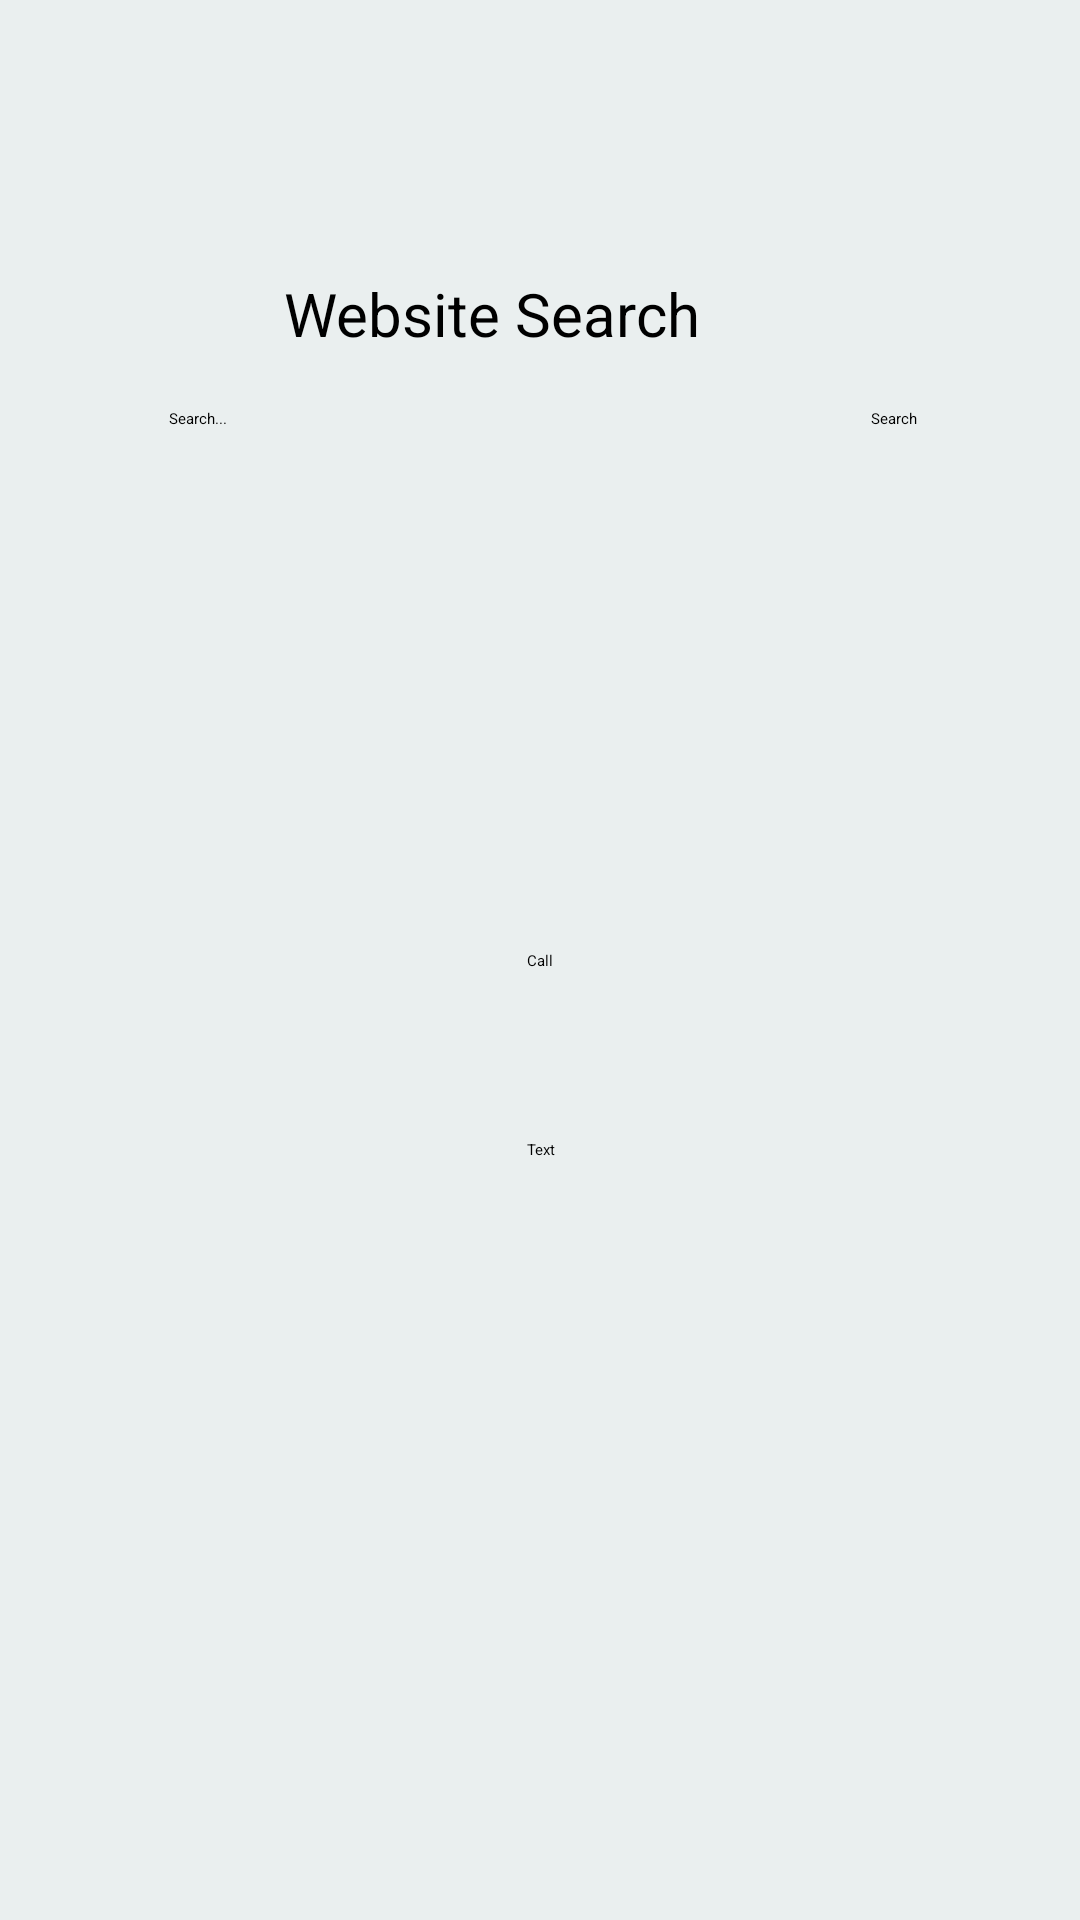

The Android layout XML behind this screen, and the referenced resources:
<!-- AndroidManifest.xml: application theme Theme.AndroidPractical -->
<!-- res/layout/activity_main.xml -->
<?xml version="1.0" encoding="utf-8"?>
<androidx.constraintlayout.widget.ConstraintLayout xmlns:android="http://schemas.android.com/apk/res/android"
    xmlns:app="http://schemas.android.com/apk/res-auto"
    xmlns:tools="http://schemas.android.com/tools"
    android:layout_width="match_parent"
    android:layout_height="match_parent"
    android:background="#EAEFEF"
    tools:context=".MainActivity">

    <Button
        android:id="@+id/btn_Search"
        android:layout_width="wrap_content"
        android:layout_height="wrap_content"
        android:text="Search"
        app:layout_constraintBaseline_toBaselineOf="@+id/edit_search"
        app:layout_constraintEnd_toEndOf="parent"
        app:layout_constraintStart_toEndOf="@+id/edit_search" />

    <TextView
        android:id="@+id/txt_Hello"
        android:layout_width="wrap_content"
        android:layout_height="wrap_content"
        android:layout_marginEnd="35dp"
        android:layout_marginBottom="18dp"
        android:text="Website Search"
        android:textSize="20sp"
        app:layout_constraintBottom_toTopOf="@+id/edit_search"
        app:layout_constraintEnd_toEndOf="@+id/edit_search" />

    <EditText
        android:id="@+id/edit_search"
        android:layout_width="212dp"
        android:layout_height="78dp"
        android:layout_marginStart="2dp"
        android:layout_marginTop="136dp"
        android:layout_marginEnd="22dp"
        android:ems="10"
        android:hint="Search..."
        android:inputType="text"
        app:layout_constraintEnd_toStartOf="@+id/btn_Search"
        app:layout_constraintHorizontal_chainStyle="packed"
        app:layout_constraintStart_toStartOf="parent"
        app:layout_constraintTop_toTopOf="parent" />

    <Button
        android:id="@+id/btn_Call"
        android:layout_width="wrap_content"
        android:layout_height="wrap_content"
        android:onClick="dialPhone"
        android:text="Call"
        app:layout_constraintBottom_toBottomOf="parent"
        app:layout_constraintEnd_toEndOf="parent"
        app:layout_constraintStart_toStartOf="parent"
        app:layout_constraintTop_toTopOf="parent" />

    <Button
        android:id="@+id/btn_Text"
        android:layout_width="wrap_content"
        android:layout_height="wrap_content"
        android:layout_marginTop="56dp"
        android:text="Text"
        app:layout_constraintStart_toStartOf="@+id/btn_Call"
        app:layout_constraintTop_toBottomOf="@+id/btn_Call" />

</androidx.constraintlayout.widget.ConstraintLayout>
<!-- resources referenced by this layout -->
<resources>
  <style name="Theme.AndroidPractical" parent="Base.Theme.AndroidPractical">
          
          <item name="android:navigationBarColor">@android:color/transparent</item>
          <item name="android:statusBarColor">@android:color/transparent</item>
          <item name="android:windowLightStatusBar">?attr/isLightTheme</item>
      </style>
</resources>
